Run: headless pygame with SDL's dummy video driver; simulated clock (each Clock.tick advances the game by its frame time, no real sleeping); random seed 0; keys injected as events and as key.get_pressed() state; no mouse input.
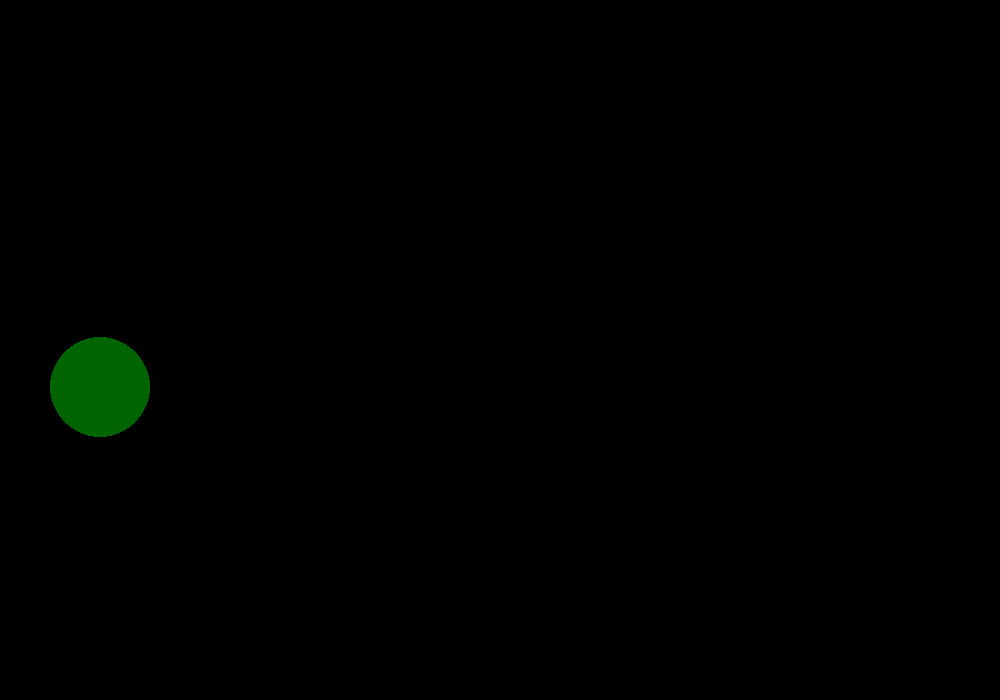
Frame 1 of 4 · flips 1–60 · no input
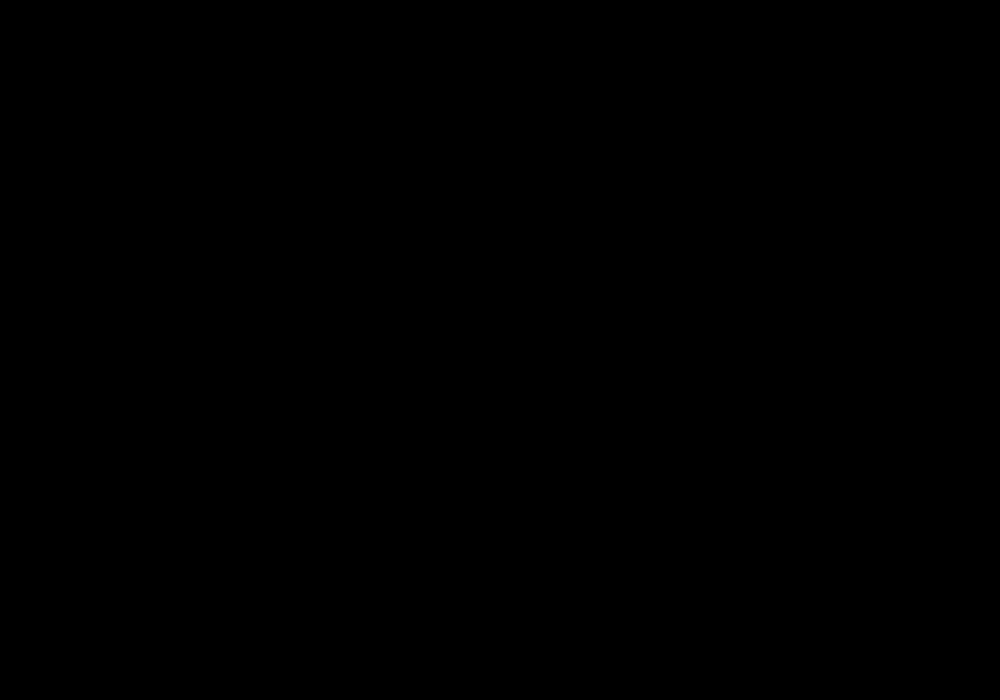
Frame 2 of 4 · flips 61–180 · tapped SPACE, RETURN · held RIGHT (→), D
Frame 3 of 4 · flips 181–300 · held DOWN (↓), S · screen unchanged from frame 2, image omitted
Frame 4 of 4 · flips 301–420 · held LEFT (←), A, UP (↑), W · screen unchanged from frame 3, image omitted

The pygame program that drew these frames:

import pygame

g = 9.81

WIDTH = 1000
HEIGHT = 700
FPS = 60


class Color:
    def __init__(self, r, g, b):
        self.r = r
        self.g = g
        self.b = b


class Ball:
    def __init__(self, radius: float, color: Color, x: float, y: float, velocity_x: float, velocity_y: float):
        # x and y are the center coordinates of the ball
        self.radius = radius
        self.color = color
        self.x = x
        self.y = y
        self.velocity_x = velocity_x
        self.velocity_y = velocity_y

    def update(self, dt: float):
        self.velocity_y += g
        self.x += self.velocity_x * dt
        self.y += self.velocity_y * dt


def main():
    pygame.init()

    screen = pygame.display.set_mode((WIDTH, HEIGHT))

    ball = Ball(50.0, Color(0, 100, 0), 100.0, 100.0, 0.0, 0.0)

    clock = pygame.time.Clock()

    running = True

    while running:
        dt = clock.tick(FPS) / 1000
        for event in pygame.event.get():
            if event.type == pygame.QUIT:
                running = False

        ball.update(dt)

        screen.fill((0, 0, 0))
        pygame.draw.circle(screen, (ball.color.r, ball.color.g, ball.color.b), (int(ball.x), int(ball.y)), ball.radius)
        pygame.display.flip()
    pygame.quit()


if __name__ == '__main__':
    main()
